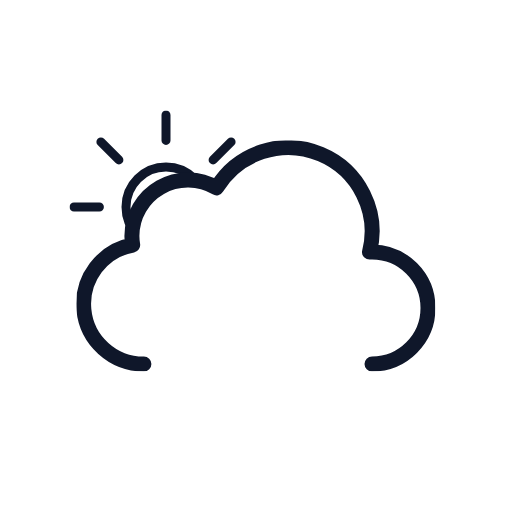
t = 0.00 s
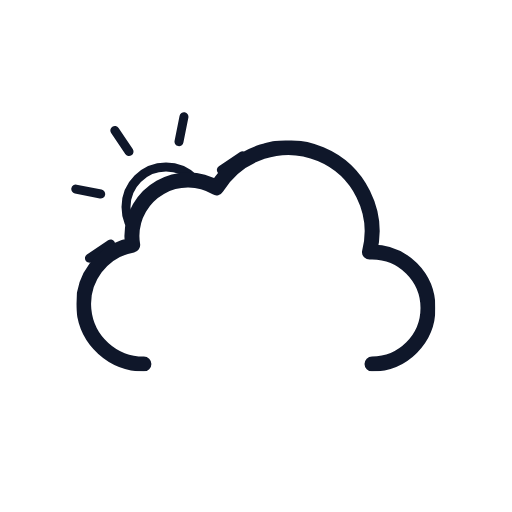
t = 1.50 s
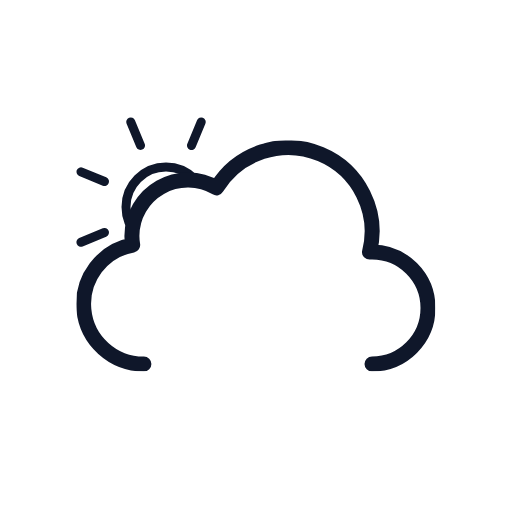
t = 3.00 s
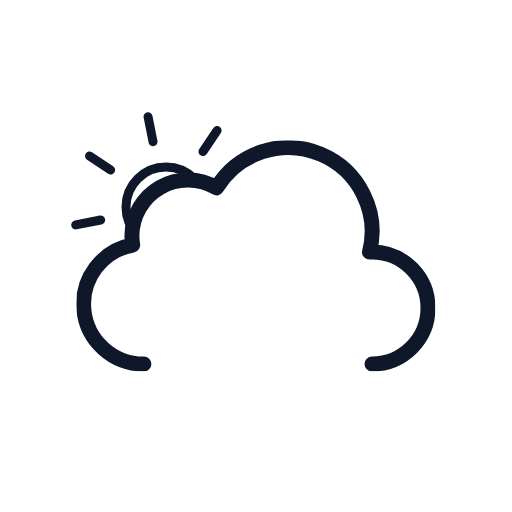
t = 4.50 s

The animated SVG that drew these frames (rendered in a browser with its animation timeline set to each time). Animation: 1 SMIL element (animateTransform=1); one cycle of 6.00 s, repeats indefinitely.

<svg
  xmlns="http://www.w3.org/2000/svg"
  xmlns:xlink="http://www.w3.org/1999/xlink"
  viewBox="0 0 512 512"
>
  <defs>
    <symbol id="c" viewBox="0 0 193 193">
      <circle
        cx="96.5"
        cy="96.5"
        r="40"
        fill="none"
        stroke="#0F172A"
        stroke-miterlimit="10"
        stroke-width="9"
      />
      <path
        fill="none"
        stroke="#0F172A"
        stroke-linecap="round"
        stroke-miterlimit="10"
        stroke-width="9"
        d="M96.5 29.9V4.5m0 184v-25.4m47.1-113.7 18-18M31.4 161.6l18-18m0-94.2-18-18m130.2 130.2-18-18M4.5 96.5h25.4m158.6 0h-25.4"
      >
        <animateTransform
          additive="sum"
          attributeName="transform"
          dur="6s"
          repeatCount="indefinite"
          type="rotate"
          values="0 96.5 96.5; 45 96.5 96.5"
        />
      </path>
    </symbol>
    <symbol id="d" viewBox="0 0 359 231">
      <path
        fill="none"
        stroke="#0F172A"
        stroke-linecap="round"
        stroke-linejoin="round"
        stroke-width="15"
        d="M295.5 223.5a56 56 0 000-112l-2.5.1a83.9 83.9 0 00-153-64.2 56 56 0 00-84.6 48.1 56.6 56.6 0 00.8 9 60 60 0 0011.2 119"
      />
    </symbol>
    <symbol id="b" viewBox="0 0 435.5 371.5">
      <g clip-path="url(#a)">
        <use
          xlink:href="#c"
          width="193"
          height="193"
          transform="translate(69.5 110.5)"
        />
      </g>
      <use
        xlink:href="#d"
        width="359"
        height="231"
        transform="translate(76.5 140.5)"
      />
    </symbol>
    <clipPath id="a">
      <path
        fill="none"
        d="M288 148a83.8 83.8 0 00-71.4 40 56 56 0 00-84.6 48 56.6 56.6 0 00.8 9A60 60 0 0084 304H0V0h288Z"
      />
    </clipPath>
  </defs>
  <use xlink:href="#b" width="435.5" height="371.5" />
</svg>
